Run: headless pygame with SDL's dummy video driver; simulated clock (each Clock.tick advances the game by its frame time, no real sleeping); random seed 0; keys injected as events and as key.get_pressed() state; no mouse input.
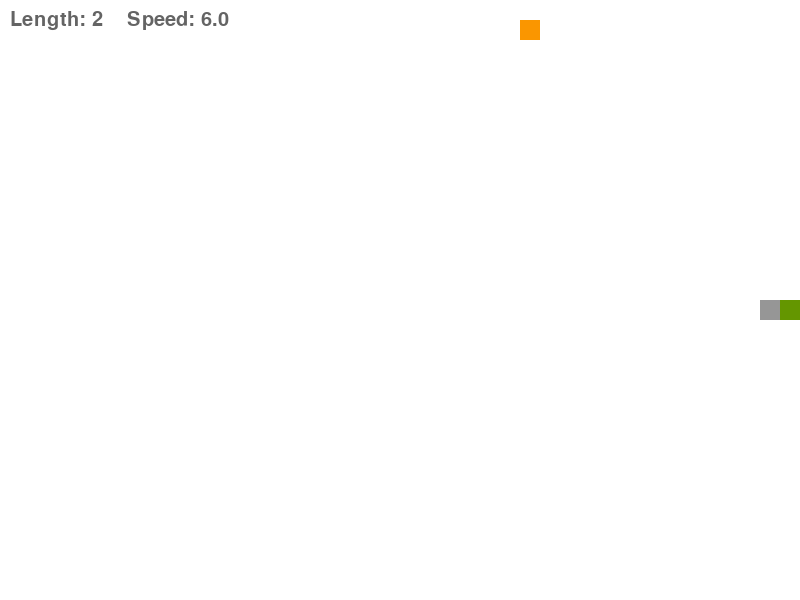
Frame 1 of 4 · flips 1–60 · no input
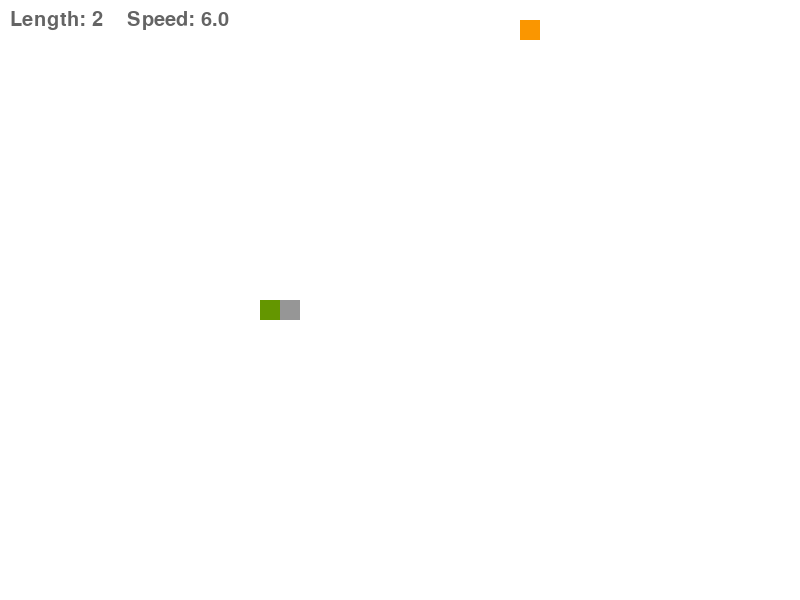
Frame 2 of 4 · flips 61–180 · tapped SPACE, RETURN · held RIGHT (→), D
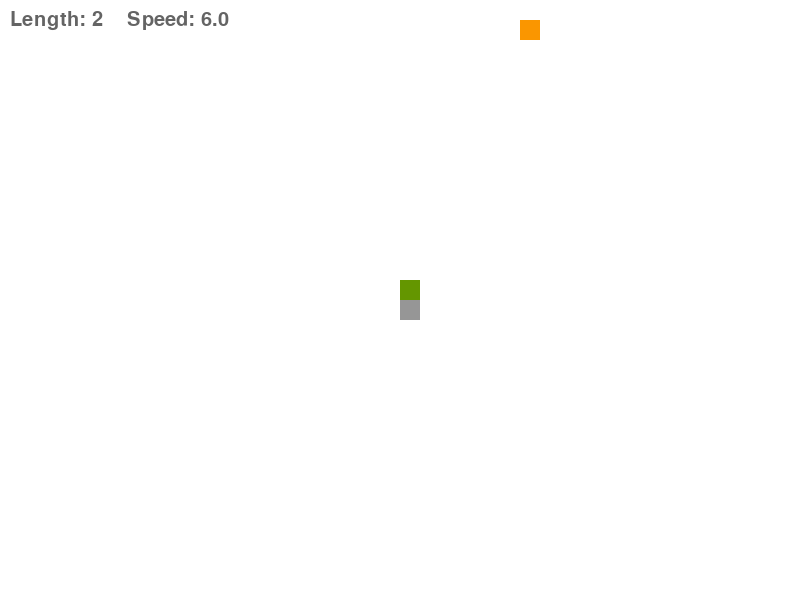
Frame 3 of 4 · flips 181–300 · held DOWN (↓), S
Frame 4 of 4 · flips 301–420 · held LEFT (←), A, UP (↑), W · screen same as frame 2, image omitted

The pygame program that drew these frames:

import pygame
import os
import sys
import random
from time import sleep

# 게임 스크린 전역 변수
SCREEN_WIDTH = 800
SCREEN_HEIGHT = 600

# 게임 화면 전역변수
GRID_SIZE = 20
GRID_WIDTH = SCREEN_WIDTH / GRID_SIZE
GRID_HEIGHT = SCREEN_HEIGHT / GRID_SIZE

# 방향 전역변수
UP = (0, -1)
DOWN = (0, 1)
LEFT = (-1, 0)
RIGHT = (1, 0)

# 색상 전역변수
WHITE = (255, 255, 255)
ORANGE = (250, 150, 0)
GRAY = (100, 100, 100)


# 뱀 객체
class Snake:
    def __init__(self):
        self.length = None
        self.positions = None
        self.direction = None

        self.create()

    # 뱀 생성
    def create(self):
        self.length = 2
        self.positions = [(int(SCREEN_WIDTH / 2), int(SCREEN_HEIGHT / 2))]
        self.direction = random.choice([UP, DOWN, LEFT, RIGHT])

    # 뱀 방향 조정
    def control(self, xy):
        if (xy[0] * -1, xy[1] * -1) ==self.direction:
            return
        else:
            self.direction = xy

    # 뱀 이동
    def move(self):
        cur = self.positions[0]
        x, y = self.direction
        new = (cur[0] + (x * GRID_SIZE)), (cur[1] + (y * GRID_SIZE))

        # 뱀이 자기 몸통에 닿았을 경우 뱀 처음부터 다시 생성
        if new in self.positions[2:]:
            sleep(1)
            self.create()
        elif new[0] < 0 or new[0] >= SCREEN_WIDTH or \
            new[1] < 0 or new[1] >= SCREEN_HEIGHT:
            sleep(1)
            self.create()
        else:
            self.positions.insert(0, new)
            if len(self.positions) > self.length:
                self.positions.pop()

    # 뱀이 먹이를 먹을 때 호출
    def eat(self):
        self.length += 1

    # 뱀 그리기
    def draw(self, screen):
        red, green, blue = 50 / (self.length - 1), 150, 150 / (self.length - 1)
        for i, p in enumerate(self.positions):
            color = (100 + red * i, green, blue * i)
            rect = pygame.Rect((p[0], p[1]), (GRID_SIZE, GRID_SIZE))
            pygame.draw.rect(screen, color, rect)


# 먹이 객체
class Feed:
    def __init__(self):
        self.position = (0, 0)
        self.color = ORANGE

        self.create()

    # 먹이 생성
    def create(self):
        x = random.randint(0, GRID_WIDTH -1)
        y = random.randint(0, GRID_HEIGHT - 1)
        self.position = x * GRID_SIZE, y * GRID_SIZE

    # 먹이 그리기
    def draw(self, screen):
        rect = pygame.Rect((self.position[0], self.position[1]), (GRID_SIZE, GRID_SIZE))
        pygame.draw.rect(screen, self.color, rect)


# 게임 객체
class Game:
    def __init__(self):
        self.snake = Snake()
        self.feed = Feed()
        self.speed = 5

    # 게임 이벤트 처리 및 조작
    def process_events(self):
        for event in pygame.event.get():
            if event.type == pygame.QUIT:
                return True
            elif event.type == pygame.KEYDOWN:
                if event.key == pygame.K_UP or event.key == pygame.K_w:
                    self.snake.control(UP)
                elif event.key == pygame.K_DOWN or event.key == pygame.K_s:
                    self.snake.control(DOWN)
                elif event.key == pygame.K_LEFT or event.key == pygame.K_a:
                    self.snake.control(LEFT)
                elif event.key == pygame.K_RIGHT or event.key == pygame.K_d:
                    self.snake.control(RIGHT)

        return False

    # 게임 로직 수행
    def run_logic(self):
        self.snake.move()
        self.check_eat()
        self.speed = (10 + self.snake.length) / 2

    # 뱀이 먹이를 먹었는지 체크
    def check_eat(self):
        if self.snake.positions[0] == self.feed.position:
            self.snake.eat()
            self.feed.create()

    # 게임 정보 출력
    def draw_info(self, length, speed, screen):
        info = "Length: " + str(length) + "    " + "Speed: " + str(round(speed, 2))
        font = pygame.font.SysFont('FixedSys', 30, False, False)
        text_obj = font.render(info, True, GRAY)
        text_rect = text_obj.get_rect()
        text_rect.x, text_rect.y = 10, 10
        screen.blit(text_obj, text_rect)

    # 게임 프레임 처리
    def display_frame(self, screen):
        screen.fill(WHITE)
        self.draw_info(self.snake.length, self.speed, screen)
        self.snake.draw(screen)
        self.feed.draw(screen)
        screen.blit(screen, (0, 0))


def main():
    # 게임 초기화 및 환경 설정
    pygame.init()
    pygame.display.set_caption("Snake Game")
    screen = pygame.display.set_mode((SCREEN_WIDTH, SCREEN_HEIGHT))
    clock = pygame.time.Clock()
    game = Game()

    done = False

    while not done:
        done = game.process_events()
        game.run_logic()
        game.display_frame(screen)
        pygame.display.flip()
        clock.tick(game.speed)

    pygame.quit()


if __name__ == '__main__':
    main()
